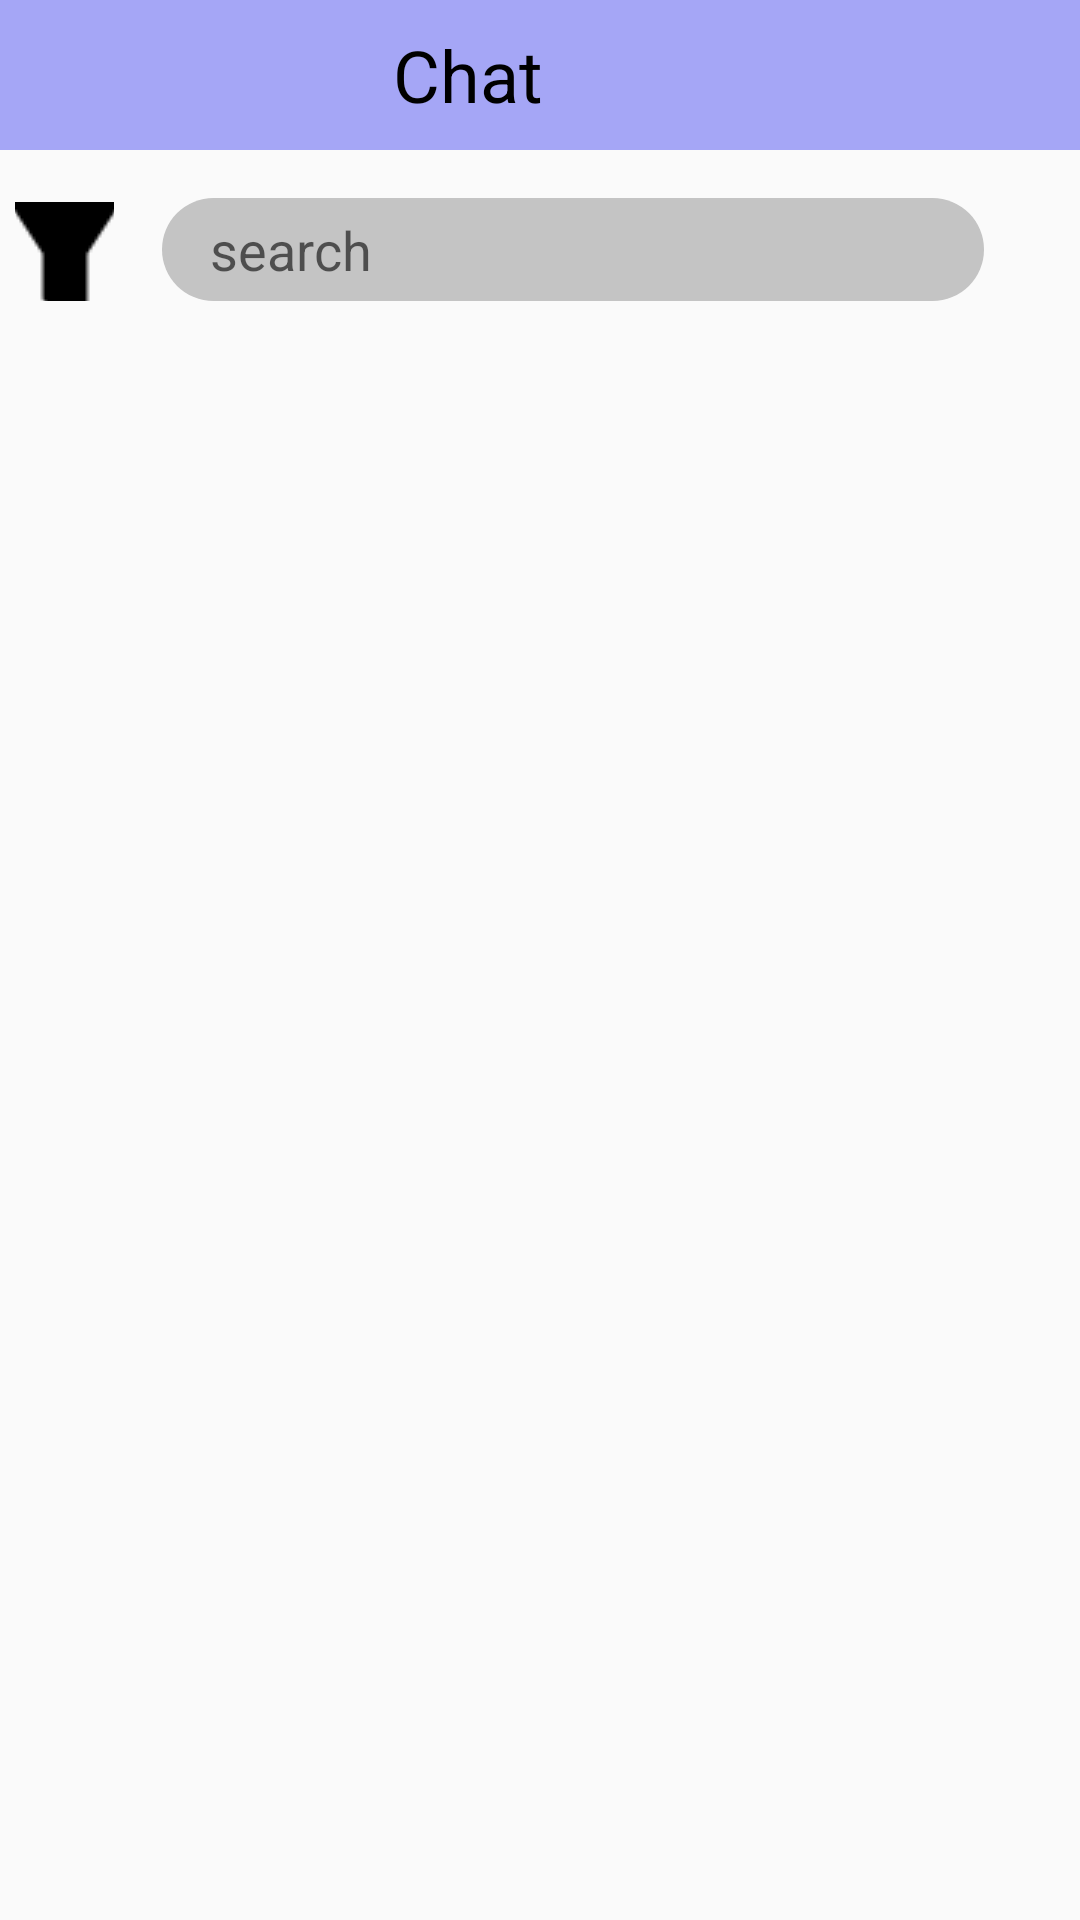

Layout XML and referenced resources for this Android screen:
<!-- AndroidManifest.xml: application theme Theme.PayItForward -->
<!-- res/layout/activity_chat.xml -->
<?xml version="1.0" encoding="utf-8"?>
<RelativeLayout xmlns:android="http://schemas.android.com/apk/res/android"
    xmlns:app="http://schemas.android.com/apk/res-auto"
    xmlns:tools="http://schemas.android.com/tools"
    android:layout_width="match_parent"
    android:layout_height="match_parent"
    xmlns:ads="http://schemas.android.com/apk/res-auto"
    tools:context=".ChatActivity">

    <LinearLayout
        android:id="@+id/header"
        android:layout_width="match_parent"
        android:layout_height="50dp"
        android:background="#A5A6F6"
        android:orientation="horizontal">

        <ImageButton
            android:id="@+id/button_menu"
            android:layout_width="wrap_content"
            android:layout_height="wrap_content"
            android:layout_marginStart="16dp"
            android:layout_marginTop="7dp"
            android:layout_marginBottom="7dp"
            android:layout_gravity="bottom"
            android:background="#00C4C4C4"
            ads:srcCompat="@drawable/icons_list_48" />

        <TextView
            android:id="@+id/Title"
            android:layout_width="0dp"
            android:layout_height="fill_parent"
            android:gravity="center"
            android:textColor="@color/black"
            android:layout_marginEnd="64dp"
            android:textSize="24sp"
            android:layout_weight="1"
            android:text="@string/chat" />

    </LinearLayout>

    <LinearLayout
        android:id="@+id/linearLayoutSearch"
        android:layout_width="match_parent"
        android:layout_height="wrap_content"
        android:background="#00C4C4C4"
        android:minHeight="50dp"
        android:layout_below="@+id/header"
        android:orientation="horizontal">

        <ImageButton
            android:id="@+id/filterButton"
            android:layout_width="33dp"
            android:layout_height="33dp"
            android:layout_gravity="bottom"
            android:layout_marginStart="5dp"
            android:layout_marginBottom="16dp"
            android:background="#00C4C4C4"
            ads:srcCompat="@drawable/filter" />

        <EditText
            android:id="@+id/search"
            android:layout_width="0dp"
            android:layout_height="wrap_content"
            android:layout_gravity="center_vertical"
            android:layout_margin="16dp"
            android:layout_weight="1"
            android:background="@drawable/rounded_button_gray"
            android:hint="@string/search"
            android:paddingLeft="16dp"
            android:paddingTop="5dp"
            android:paddingRight="16dp"
            android:paddingBottom="5dp" />

        <ImageButton
            android:id="@+id/sendButton"
            android:layout_width="wrap_content"
            android:layout_height="wrap_content"
            android:layout_gravity="bottom"
            android:layout_marginEnd="16dp"
            android:layout_marginBottom="16dp"
            android:background="#00C4C4C4"
            ads:srcCompat="@drawable/icons_search_32" />

    </LinearLayout>

    <androidx.recyclerview.widget.RecyclerView
        android:id="@+id/list_dialogs"
        android:layout_width="match_parent"
        android:layout_height="match_parent"
        android:layout_below="@+id/linearLayoutSearch"
        android:layout_alignParentBottom="true"
        tools:ignore="MissingClass" />



</RelativeLayout>
<!-- resources referenced by this layout -->
<resources>
  <color name="black">#FF000000</color>
  <!-- drawable filter: png bitmap (drawable, 602 bytes) -->
  <!-- drawable rounded_button_gray (drawable) -->
  <?xml version="1.0" encoding="utf-8"?>
  <shape xmlns:android="http://schemas.android.com/apk/res/android"
      android:shape="rectangle">
      <corners
          android:radius="30dp" />
      <solid android:color="#C4C4C4" />
  </shape>
  <string name="chat">Chat</string>
  <string name="search">search</string>
  <style name="Theme.PayItForward" parent="Theme.MaterialComponents.Light.NoActionBar.Bridge">
          
          <item name="colorPrimary">#A5A6F6</item>
          <item name="colorPrimaryDark">#A5A6F6</item>
          <item name="colorAccent">#FF9595</item>
          <item name="windowActionBar">false</item>
          <item name="windowNoTitle">true</item>
          
      </style>
</resources>
